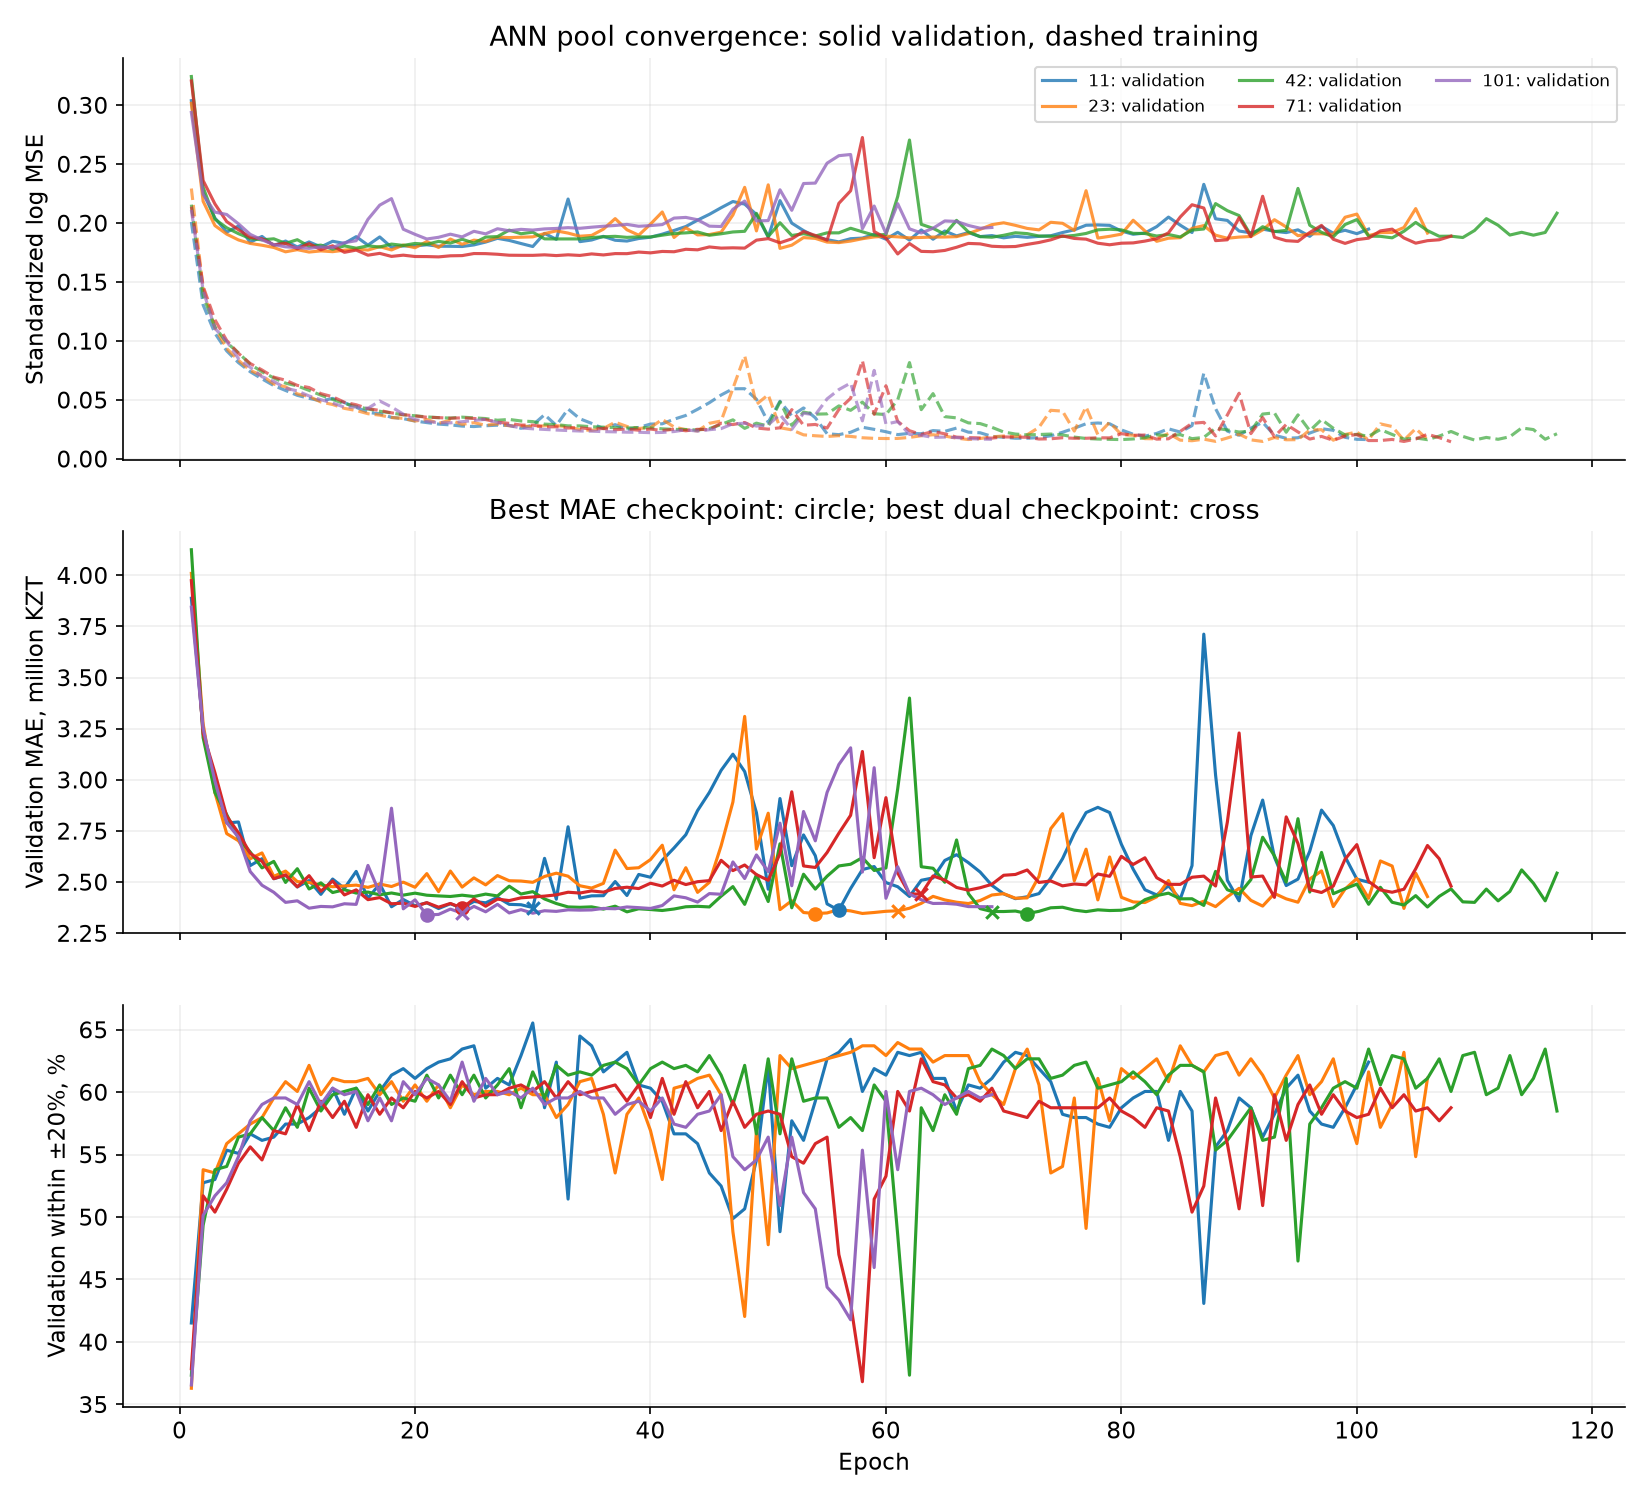

Data behind this chart, as committed beside it:
feature_set, seed, epoch, train_scaled_log_mse, val_scaled_log_mse, train_mae_kzt, val_mae_kzt, val_within_20pct, mae_kzt, within_20pct, median_ape, dual_score, best_mae, best_dual
corrected_plus_literal_steering, 11, 1, 0.2009, 0.3038, 2888578, 3887458, 0.4151, 3887458, 0.4151, 0.2559, 1.667, True, True
corrected_plus_literal_steering, 11, 2, 0.1305, 0.2257, 2205394, 3246460, 0.5274, 3246460, 0.5274, 0.1895, 1.37, True, True
corrected_plus_literal_steering, 11, 3, 0.1066, 0.2043, 1928012, 2975302, 0.53, 2975302, 0.53, 0.1835, 1.307, True, True
corrected_plus_literal_steering, 11, 4, 0.09156, 0.1922, 1730511, 2788533, 0.5535, 2788533, 0.5535, 0.1745, 1.233, True, True
corrected_plus_literal_steering, 11, 5, 0.08159, 0.1975, 1600330, 2793607, 0.5509, 2793607, 0.5509, 0.1786, 1.238, False, False
corrected_plus_literal_steering, 11, 6, 0.07388, 0.1837, 1485860, 2580334, 0.5666, 2580334, 0.5666, 0.1723, 1.169, True, True
corrected_plus_literal_steering, 11, 7, 0.06782, 0.1886, 1414241, 2614131, 0.5614, 2614131, 0.5614, 0.175, 1.184, False, False
corrected_plus_literal_steering, 11, 8, 0.06211, 0.1808, 1341498, 2516322, 0.564, 2516322, 0.564, 0.1727, 1.159, True, True
corrected_plus_literal_steering, 11, 9, 0.05798, 0.1847, 1299053, 2532974, 0.5744, 2532974, 0.5744, 0.1716, 1.148, False, True
corrected_plus_literal_steering, 11, 10, 0.05385, 0.1797, 1246632, 2476110, 0.5744, 2476110, 0.5744, 0.1629, 1.136, True, True
corrected_plus_literal_steering, 11, 11, 0.05132, 0.184, 1219625, 2507331, 0.5796, 2507331, 0.5796, 0.1662, 1.135, False, True
corrected_plus_literal_steering, 11, 12, 0.04906, 0.1797, 1174678, 2439710, 0.5875, 2439710, 0.5875, 0.163, 1.109, True, True
corrected_plus_literal_steering, 11, 13, 0.05126, 0.1845, 1192439, 2514496, 0.6031, 2514496, 0.6031, 0.1655, 1.104, False, True
corrected_plus_literal_steering, 11, 14, 0.04766, 0.1827, 1170735, 2468943, 0.5822, 2468943, 0.5822, 0.171, 1.123, False, False
corrected_plus_literal_steering, 11, 15, 0.0437, 0.1884, 1168762, 2551972, 0.6031, 2551972, 0.6031, 0.1623, 1.112, False, False
corrected_plus_literal_steering, 11, 16, 0.03938, 0.1813, 1091462, 2420685, 0.5849, 2420685, 0.5849, 0.1579, 1.109, True, False
corrected_plus_literal_steering, 11, 17, 0.03815, 0.1882, 1087715, 2491056, 0.6005, 2491056, 0.6005, 0.1611, 1.102, False, True
corrected_plus_literal_steering, 11, 18, 0.03518, 0.1794, 1031822, 2379148, 0.6136, 2379148, 0.6136, 0.152, 1.06, True, True
corrected_plus_literal_steering, 11, 19, 0.03409, 0.1806, 1030057, 2414646, 0.6188, 2414646, 0.6188, 0.1566, 1.06, False, False
corrected_plus_literal_steering, 11, 20, 0.03204, 0.1806, 994489, 2383900, 0.611, 2383900, 0.611, 0.1528, 1.064, False, False
corrected_plus_literal_steering, 11, 21, 0.03072, 0.1816, 968705, 2398235, 0.6188, 2398235, 0.6188, 0.1564, 1.057, False, True
corrected_plus_literal_steering, 11, 22, 0.02945, 0.1803, 941984, 2370393, 0.624, 2370393, 0.624, 0.1546, 1.043, True, True
corrected_plus_literal_steering, 11, 23, 0.02879, 0.1803, 931609, 2393826, 0.6266, 2393826, 0.6266, 0.1496, 1.045, False, False
corrected_plus_literal_steering, 11, 24, 0.02775, 0.1801, 914588, 2372229, 0.6345, 2372229, 0.6345, 0.1517, 1.029, False, True
corrected_plus_literal_steering, 11, 25, 0.02738, 0.1814, 922203, 2405037, 0.6371, 2405037, 0.6371, 0.1538, 1.033, False, False
corrected_plus_literal_steering, 11, 26, 0.02806, 0.1839, 966970, 2398299, 0.6031, 2398299, 0.6031, 0.154, 1.079, False, False
corrected_plus_literal_steering, 11, 27, 0.02851, 0.187, 977174, 2425137, 0.611, 2425137, 0.611, 0.1609, 1.073, False, False
corrected_plus_literal_steering, 11, 28, 0.02839, 0.1853, 991558, 2390879, 0.6057, 2390879, 0.6057, 0.1557, 1.073, False, False
corrected_plus_literal_steering, 11, 29, 0.0259, 0.1826, 877671, 2388969, 0.6292, 2388969, 0.6292, 0.141, 1.04, False, False
corrected_plus_literal_steering, 11, 30, 0.02863, 0.1801, 924604, 2375192, 0.6554, 2375192, 0.6554, 0.1439, 1, False, True
corrected_plus_literal_steering, 11, 31, 0.03746, 0.1912, 1200742, 2615772, 0.5875, 2615772, 0.5875, 0.1575, 1.148, False, False
corrected_plus_literal_steering, 11, 32, 0.02833, 0.1862, 994389, 2415862, 0.624, 2415862, 0.624, 0.1531, 1.053, False, False
corrected_plus_literal_steering, 11, 33, 0.04225, 0.2204, 1369841, 2770035, 0.5144, 2770035, 0.5144, 0.1957, 1.284, False, False
corrected_plus_literal_steering, 11, 34, 0.03397, 0.1842, 1030957, 2421292, 0.6449, 2421292, 0.6449, 0.142, 1.025, False, False
corrected_plus_literal_steering, 11, 35, 0.03007, 0.1856, 990417, 2432460, 0.6371, 2432460, 0.6371, 0.147, 1.039, False, False
corrected_plus_literal_steering, 11, 36, 0.02559, 0.1887, 936694, 2433260, 0.6162, 2433260, 0.6162, 0.1585, 1.068, False, False
corrected_plus_literal_steering, 11, 37, 0.029, 0.1854, 957242, 2502311, 0.624, 2502311, 0.624, 0.1504, 1.072, False, False
corrected_plus_literal_steering, 11, 38, 0.02494, 0.1847, 904426, 2434198, 0.6319, 2434198, 0.6319, 0.1517, 1.046, False, False
corrected_plus_literal_steering, 11, 39, 0.02658, 0.1869, 965115, 2537098, 0.6057, 2537098, 0.6057, 0.1549, 1.105, False, False
corrected_plus_literal_steering, 11, 40, 0.02949, 0.188, 978803, 2523374, 0.6031, 2523374, 0.6031, 0.1558, 1.106, False, False
corrected_plus_literal_steering, 11, 41, 0.0297, 0.1906, 1048834, 2606518, 0.5927, 2606518, 0.5927, 0.1612, 1.139, False, False
corrected_plus_literal_steering, 11, 42, 0.0336, 0.1937, 1146783, 2666595, 0.5666, 2666595, 0.5666, 0.1583, 1.188, False, False
corrected_plus_literal_steering, 11, 43, 0.03679, 0.197, 1236243, 2731273, 0.5666, 2731273, 0.5666, 0.1645, 1.202, False, False
corrected_plus_literal_steering, 11, 44, 0.04202, 0.2025, 1400615, 2849594, 0.5587, 2849594, 0.5587, 0.1716, 1.239, False, False
corrected_plus_literal_steering, 11, 45, 0.0476, 0.2074, 1524806, 2938061, 0.5352, 2938061, 0.5352, 0.1802, 1.291, False, False
corrected_plus_literal_steering, 11, 46, 0.05413, 0.213, 1677114, 3046088, 0.5248, 3046088, 0.5248, 0.1872, 1.33, False, False
corrected_plus_literal_steering, 11, 47, 0.05941, 0.2183, 1783788, 3125127, 0.4987, 3125127, 0.4987, 0.2004, 1.383, False, False
corrected_plus_literal_steering, 11, 48, 0.05949, 0.216, 1702109, 3040016, 0.5065, 3040016, 0.5065, 0.1952, 1.354, False, False
corrected_plus_literal_steering, 11, 49, 0.05055, 0.2073, 1450880, 2838678, 0.5457, 2838678, 0.5457, 0.1723, 1.255, False, False
corrected_plus_literal_steering, 11, 50, 0.03095, 0.1881, 1035594, 2464722, 0.6214, 2464722, 0.6214, 0.1471, 1.067, False, False
corrected_plus_literal_steering, 11, 51, 0.04883, 0.219, 1668736, 2908181, 0.4883, 2908181, 0.4883, 0.2031, 1.35, False, False
corrected_plus_literal_steering, 11, 52, 0.03651, 0.1999, 1403490, 2579735, 0.577, 2579735, 0.577, 0.1653, 1.155, False, False
corrected_plus_literal_steering, 11, 53, 0.04315, 0.1936, 1329376, 2730412, 0.5614, 2730412, 0.5614, 0.1707, 1.209, False, False
corrected_plus_literal_steering, 11, 54, 0.0348, 0.1885, 1173098, 2628658, 0.5927, 2628658, 0.5927, 0.1516, 1.143, False, False
corrected_plus_literal_steering, 11, 55, 0.02128, 0.1859, 809280, 2393193, 0.6266, 2393193, 0.6266, 0.1437, 1.045, False, False
corrected_plus_literal_steering, 11, 56, 0.0205, 0.184, 807859, 2361682, 0.6319, 2361682, 0.6319, 0.1411, 1.03, True, False
corrected_plus_literal_steering, 11, 57, 0.02251, 0.1867, 883062, 2468238, 0.6423, 2468238, 0.6423, 0.1427, 1.039, False, False
corrected_plus_literal_steering, 11, 58, 0.02679, 0.1872, 1034557, 2561022, 0.6005, 2561022, 0.6005, 0.1548, 1.118, False, False
corrected_plus_literal_steering, 11, 59, 0.025, 0.1904, 984964, 2575708, 0.6188, 2575708, 0.6188, 0.152, 1.095, False, False
corrected_plus_literal_steering, 11, 60, 0.02297, 0.1863, 921705, 2497294, 0.6136, 2497294, 0.6136, 0.1482, 1.086, False, False
... 441 more rows
